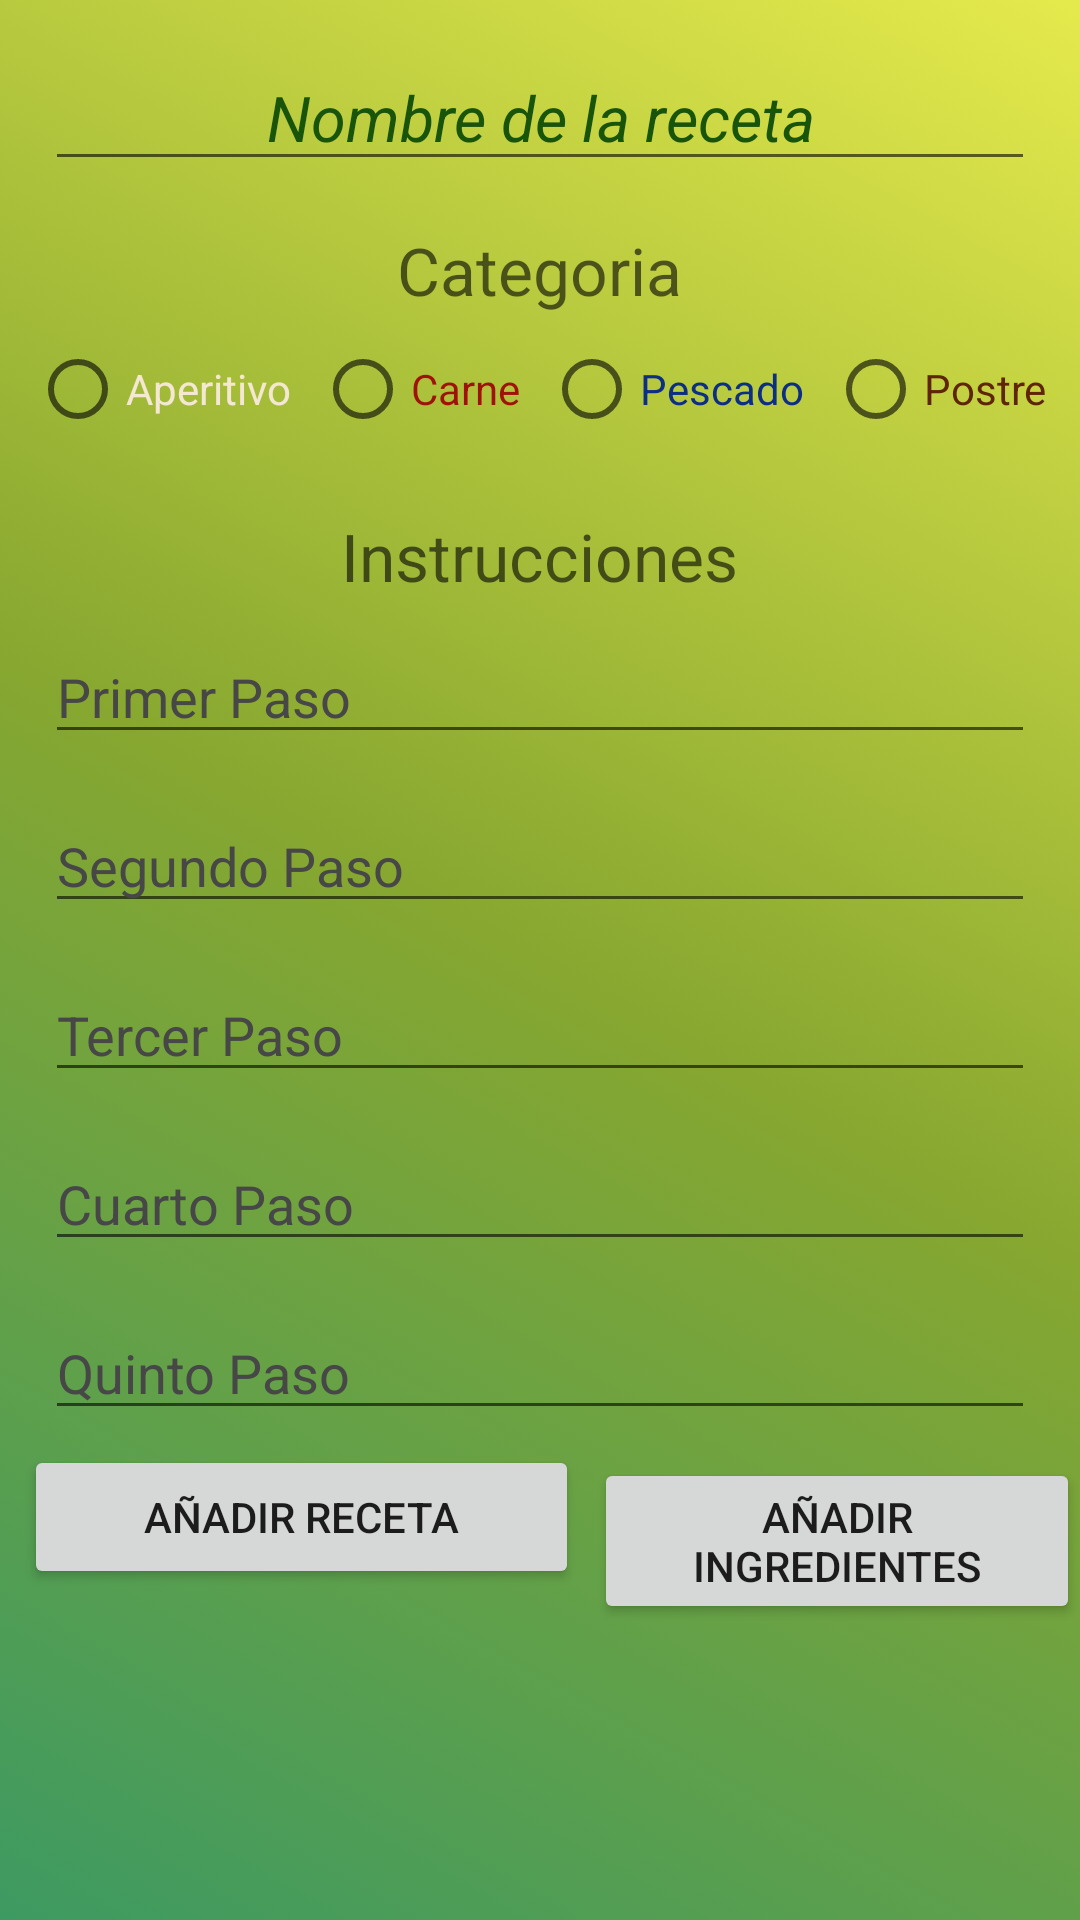

Here is an Android app screen rendered from its layout file. Give the layout XML and the strings, colors and styles it references.
<!-- AndroidManifest.xml: application theme AppTheme -->
<!-- res/layout/altareceta.xml -->
<?xml version="1.0" encoding="utf-8"?>
<LinearLayout xmlns:android="http://schemas.android.com/apk/res/android"
    android:orientation="vertical" android:layout_width="match_parent"
    android:layout_height="match_parent"
    android:background="@drawable/fondoalta"
    android:onClick="añadir">

    <EditText
        android:layout_width="match_parent"
        android:layout_height="wrap_content"
        android:id="@+id/etNombre"
        android:hint="@string/nombreReceta"
        android:textSize="21sp"
        android:textColorHint="#18540a"
        android:layout_marginLeft="15dp"
        android:layout_marginTop="15dp"
        android:layout_marginRight="15dp"
        android:layout_gravity="center_horizontal"
        android:textStyle="italic"
        android:textAlignment="center" />

    <TextView
        android:layout_width="wrap_content"
        android:layout_height="wrap_content"
        android:textAppearance="?android:attr/textAppearanceMedium"
        android:text="@string/categoria"
        android:id="@+id/tvCategoria"
        android:layout_gravity="center_horizontal"
        android:layout_marginTop="15dp"
        android:layout_marginBottom="5dp"
        android:textSize="22sp" />

    <RadioGroup
        android:id="@+id/rg"
        android:orientation="horizontal"
        android:layout_width="match_parent"
        android:layout_height="wrap_content">

        <RadioButton
            android:layout_width="wrap_content"
            android:layout_height="wrap_content"
            android:text="@string/aperitivo"
            android:id="@+id/rbAperitivo"
            android:layout_marginTop="4dp"
            android:checked="false"
            android:layout_marginLeft="10dp"
            android:textColor="#f4e8d3" />

        <RadioButton
            android:layout_width="wrap_content"
            android:layout_height="wrap_content"
            android:text="@string/carne"
            android:id="@+id/rbCarne"
            android:layout_marginTop="4dp"
            android:checked="false"
            android:layout_marginLeft="8dp"
            android:textColor="#9e1208" />

        <RadioButton
            android:layout_width="wrap_content"
            android:layout_height="wrap_content"
            android:text="@string/pescado"
            android:id="@+id/rbPescado"
            android:layout_marginTop="4dp"
            android:checked="false"
            android:layout_marginLeft="8dp"
            android:textColor="#0c2f85" />

        <RadioButton
            android:layout_width="wrap_content"
            android:layout_height="wrap_content"
            android:text="@string/postre"
            android:id="@+id/rbPostre"
            android:layout_marginTop="4dp"
            android:checked="false"
            android:layout_marginLeft="8dp"
            android:textColor="#5e2604" />

    </RadioGroup>

    <TextView
        android:layout_width="wrap_content"
        android:layout_height="wrap_content"
        android:textAppearance="?android:attr/textAppearanceMedium"
        android:id="@+id/tvPasos"
        android:text="@string/pasos"
        android:layout_gravity="center_horizontal"
        android:layout_marginTop="25dp"
        android:textSize="22sp" />


    <EditText
        android:layout_width="match_parent"
        android:layout_height="wrap_content"
        android:id="@+id/etPaso1"
        android:hint="@string/paso1"
        style="@style/hintoscuro"
        android:layout_marginLeft="15dp"
        android:layout_marginTop="10dp"
        android:layout_marginRight="15dp" />

    <EditText
        android:layout_width="match_parent"
        android:layout_height="wrap_content"
        android:id="@+id/etPaso2"
        android:hint="@string/paso2"
        style="@style/hintoscuro"

        android:layout_gravity="center_horizontal"
        android:layout_marginLeft="15dp"
        android:layout_marginTop="15dp"
        android:layout_marginRight="15dp" />

    <EditText
        android:layout_width="match_parent"
        android:layout_height="wrap_content"
        android:id="@+id/etPaso3"
        android:hint="@string/paso3"
        style="@style/hintoscuro"

        android:layout_gravity="center_horizontal"
        android:layout_marginLeft="15dp"
        android:layout_marginTop="15dp"
        android:layout_marginRight="15dp" />

    <EditText
        android:layout_width="match_parent"
        android:layout_height="wrap_content"
        android:id="@+id/etPaso4"
        android:hint="@string/paso4"
        style="@style/hintoscuro"

        android:layout_gravity="center_horizontal"
        android:layout_marginLeft="15dp"
        android:layout_marginTop="15dp"
        android:layout_marginRight="15dp" />

    <EditText
        android:layout_width="match_parent"
        android:layout_height="wrap_content"
        android:id="@+id/etPaso5"
        android:hint="@string/paso5"
        style="@style/hintoscuro"
        android:layout_gravity="center_horizontal"
        android:layout_marginLeft="15dp"
        android:layout_marginTop="15dp"
        android:layout_marginRight="15dp" />



    <LinearLayout
        android:orientation="horizontal"
        android:layout_width="match_parent"
        android:layout_height="match_parent">

        <Button
            android:layout_width="wrap_content"
            android:layout_height="wrap_content"
            android:text="@string/add"
            android:id="@+id/btAdd"
            android:layout_marginTop="5dp"
            android:paddingLeft="40dp"
            android:paddingRight="40dp"
            android:layout_marginLeft="8dp"
            android:onClick="añadir" />

        <Button
            android:layout_width="wrap_content"
            android:layout_height="wrap_content"
            android:text="@string/addingrediente"
            android:id="@+id/btIngrediente"
            android:layout_marginLeft="5dp"
            android:layout_marginTop="5dp"
            android:onClick="addIngredientes" />
    </LinearLayout>

</LinearLayout>
<!-- resources referenced by this layout -->
<resources>
  <!-- drawable fondoalta (drawable) -->
  <?xml version="1.0" encoding="utf-8"?>
  <selector xmlns:android="http://schemas.android.com/apk/res/android">
  
      <item >
          <shape android:shape="rectangle"  >
              <gradient android:angle="225" android:startColor="#FFE5EA4C" android:centerColor="#FF87A730" android:endColor="#FF3D9A62" />
          </shape>
      </item>
  
  </selector>
  <string name="add">Añadir Receta</string>
  <string name="addingrediente">Añadir Ingredientes</string>
  <string name="aperitivo">Aperitivo</string>
  <string name="carne">Carne</string>
  <string name="categoria">Categoria</string>
  <string name="nombreReceta">Nombre de la receta</string>
  <string name="paso1">Primer Paso</string>
  <string name="paso2">Segundo Paso</string>
  <string name="paso3">Tercer Paso</string>
  <string name="paso4">Cuarto Paso</string>
  <string name="paso5">Quinto Paso</string>
  <string name="pasos">Instrucciones</string>
  <string name="pescado">Pescado</string>
  <string name="postre">Postre</string>
  <style name="hintoscuro">
          <item name="android:textColorHint">#FF474747</item>
      </style>
  <style name="AppTheme" parent="Theme.AppCompat.Light.NoActionBar">
          
          <item name="colorPrimary">@color/colorPrimary</item>
          <item name="colorPrimaryDark">@color/colorPrimaryDark</item>
          <item name="colorAccent">@color/colorAccent</item>
      </style>
  <color name="colorPrimary">#3F51B5</color>
  <color name="colorPrimaryDark">#303F9F</color>
  <color name="colorAccent">#FF4081</color>
</resources>
